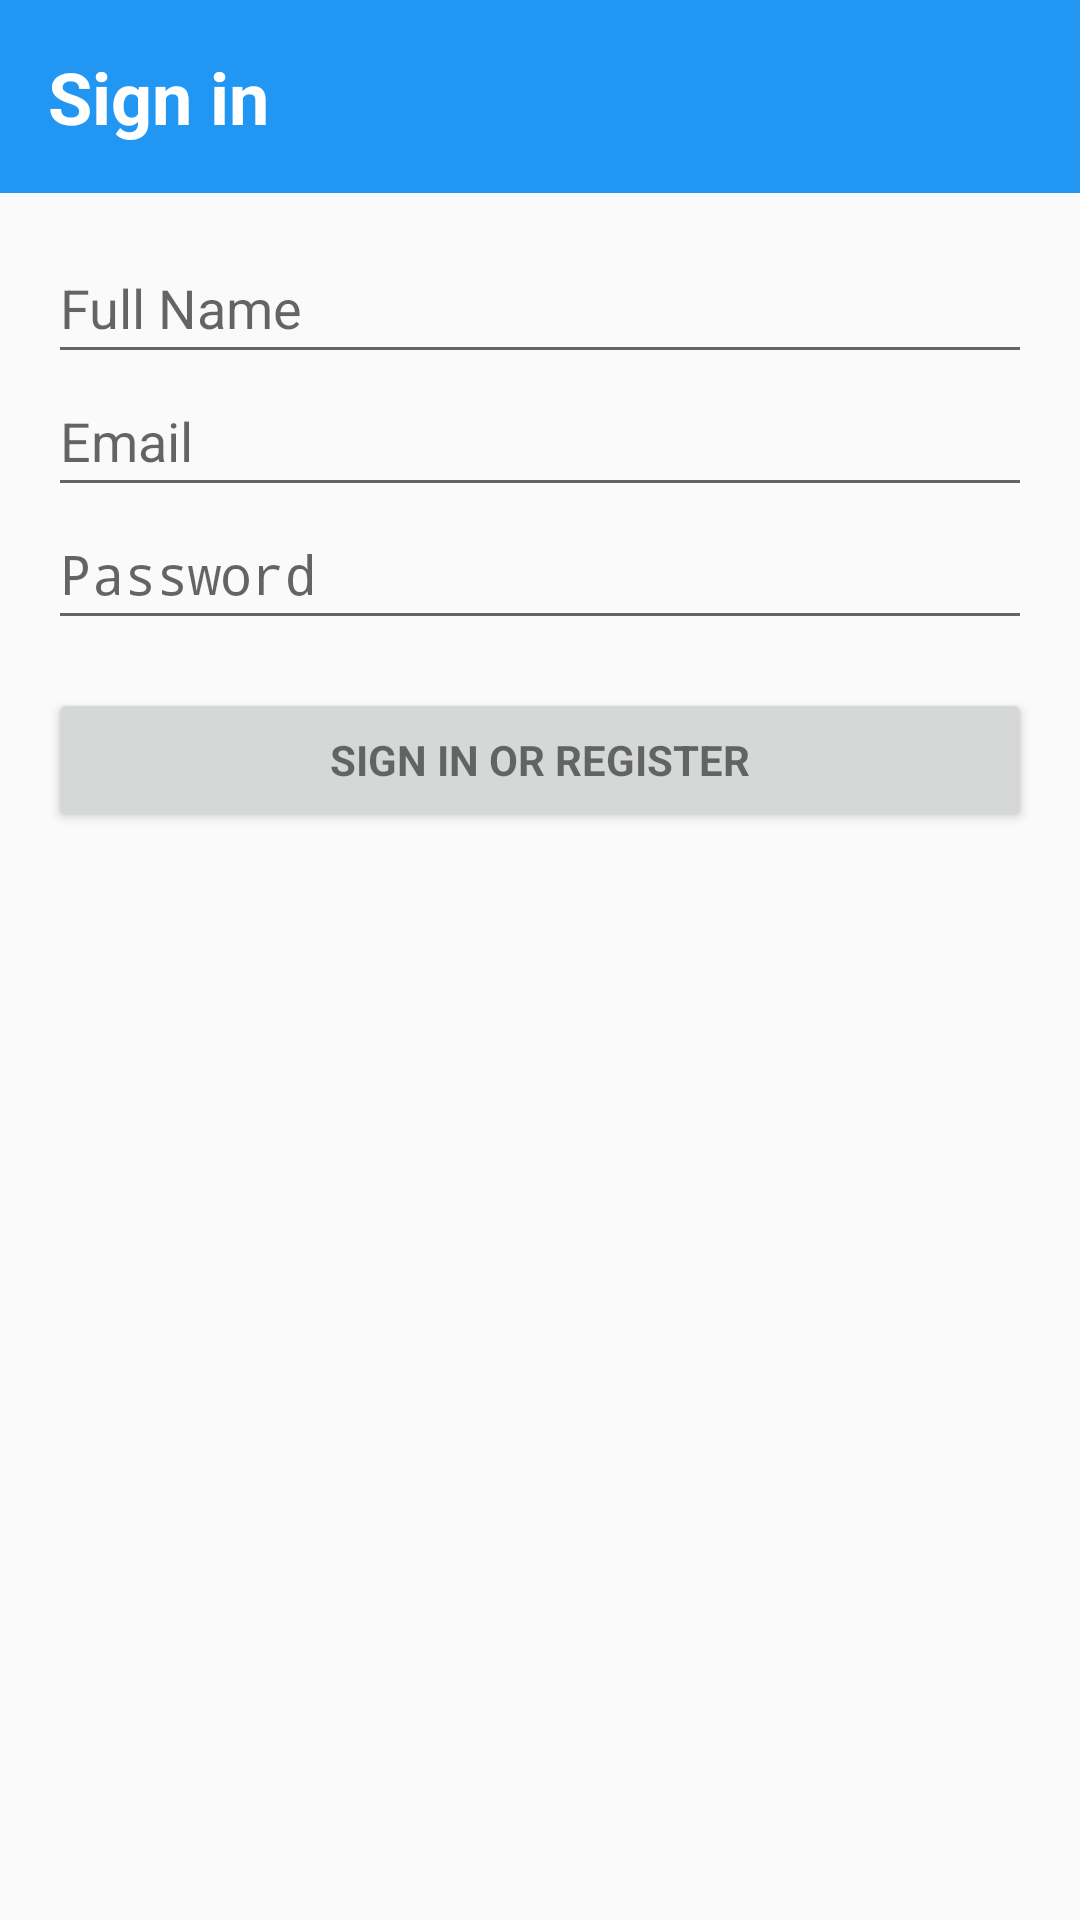

Here is an Android app screen rendered from its layout file. Give the layout XML and the strings, colors and styles it references.
<!-- AndroidManifest.xml: application theme AppTheme -->
<!-- res/layout/activity_login.xml -->
<LinearLayout xmlns:android="http://schemas.android.com/apk/res/android"
    xmlns:tools="http://schemas.android.com/tools"
    android:layout_width="match_parent"
    android:layout_height="match_parent"
    android:gravity="center_horizontal"
    android:orientation="vertical"
    tools:context=".LoginActivity">

    <android.support.v7.widget.Toolbar
        xmlns="http://schemas.android.com/apk/res/android"
        android:id="@+id/main_toolbar"
        android:layout_height="wrap_content"
        android:layout_width="match_parent"
        android:minHeight="@dimen/actionbar_height"
        android:background="@color/primary">

        <LinearLayout
            android:layout_height="match_parent"
            android:layout_width="match_parent"
            android:paddingBottom="@dimen/activity_vertical_margin"
            android:paddingLeft="@dimen/activity_horizontal_margin"
            android:paddingRight="@dimen/activity_horizontal_margin"
            android:paddingTop="@dimen/activity_vertical_margin">

            <TextView
                android:layout_width="match_parent"
                android:layout_height="match_parent"
                android:textColor="@color/white_text_color"
                android:text="@string/action_sign_in_short"
                android:textSize="@dimen/toolbar_text_size"
                android:textStyle="bold"/>

            </LinearLayout>

        </android.support.v7.widget.Toolbar>

    
    <ProgressBar
        android:id="@+id/login_progress"
        style="?android:attr/progressBarStyleLarge"
        android:layout_width="wrap_content"
        android:layout_height="wrap_content"
        android:layout_marginBottom="8dp"
        android:visibility="gone"/>

    <ScrollView
        android:id="@+id/login_form"
        android:layout_width="match_parent"
        android:layout_height="match_parent"
        android:paddingBottom="@dimen/activity_vertical_margin"
        android:paddingLeft="@dimen/activity_horizontal_margin"
        android:paddingRight="@dimen/activity_horizontal_margin"
        android:paddingTop="@dimen/activity_vertical_margin">

            <LinearLayout
                android:id="@+id/email_login_form"
                android:layout_width="match_parent"
                android:layout_height="wrap_content"
                android:orientation="vertical">

                <EditText
                    android:id="@+id/name"
                    android:layout_width="match_parent"
                    android:layout_height="wrap_content"
                    android:hint="@string/prompt_name"
                    android:inputType="textCapWords|textAutoComplete"
                    android:maxLines="1"
                    android:singleLine="true"
                    android:paddingBottom="10dp"/>

                <EditText
                    android:id="@+id/email"
                    android:layout_width="match_parent"
                    android:layout_height="wrap_content"
                    android:hint="@string/prompt_email"
                    android:inputType="textEmailAddress|textAutoComplete"
                    android:maxLines="1"
                    android:singleLine="true"
                    android:paddingBottom="10dp"/>

                <EditText
                    android:id="@+id/password"
                    android:layout_width="match_parent"
                    android:layout_height="wrap_content"
                    android:hint="@string/prompt_password"
                    android:imeActionId="@+id/login"
                    android:imeActionLabel="@string/action_sign_in_short"
                    android:imeOptions="actionUnspecified"
                    android:inputType="textPassword"
                    android:maxLines="1"
                    android:singleLine="true"
                    android:paddingBottom="10dp"/>

                <Button
                    android:id="@+id/email_sign_in_button"
                    style="?android:textAppearanceSmall"
                    android:layout_width="match_parent"
                    android:layout_height="wrap_content"
                    android:layout_marginTop="16dp"
                    android:text="@string/action_sign_in"
                    android:textStyle="bold"/>
            </LinearLayout>
    </ScrollView>

</LinearLayout>
<!-- resources referenced by this layout -->
<resources>
  <color name="primary">#2196f3</color>
  <color name="white_text_color">#ffffff</color>
  <dimen name="actionbar_height">56dp</dimen>
  <dimen name="activity_horizontal_margin">16dp</dimen>
  <dimen name="activity_vertical_margin">16dp</dimen>
  <dimen name="toolbar_text_size">24sp</dimen>
  <string name="action_sign_in">Sign in or register</string>
  <string name="action_sign_in_short">Sign in</string>
  <string name="prompt_email">Email</string>
  <string name="prompt_name">Full Name</string>
  <string name="prompt_password">Password</string>
  <style name="AppTheme" parent="Theme.AppCompat.Light.NoActionBar">
          
          <item name="colorPrimary">@color/primary</item>
          <item name="colorPrimaryDark">@color/primary_dark</item>
          <item name="colorAccent">@color/accent</item>
      </style>
  <color name="primary_dark">#1976d2</color>
  <color name="accent">#a5d6a7</color>
</resources>
